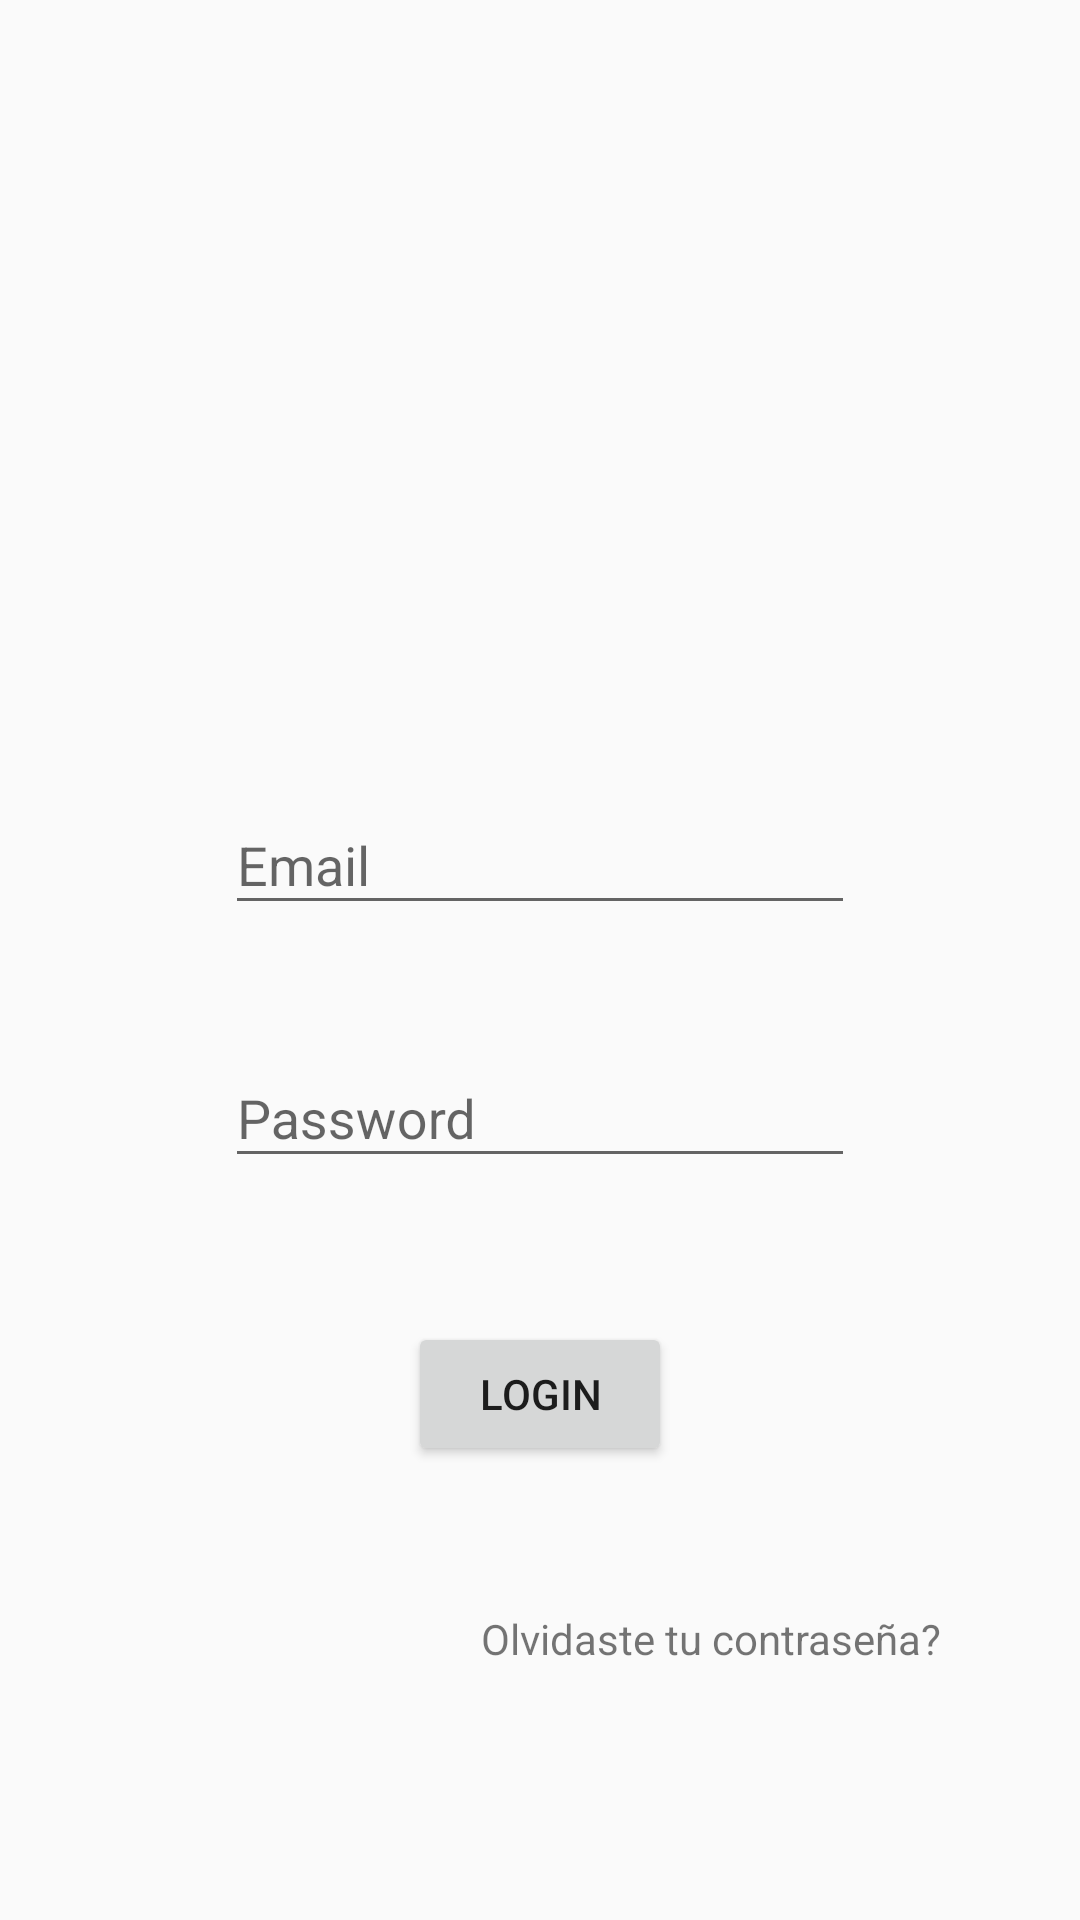

Reconstruct the res/layout file that produces this screen, plus the resources it refers to.
<!-- AndroidManifest.xml: application theme AppTheme -->
<!-- res/layout/layout_login.xml -->
<?xml version="1.0" encoding="utf-8"?>
<android.support.constraint.ConstraintLayout xmlns:android="http://schemas.android.com/apk/res/android"
    xmlns:app="http://schemas.android.com/apk/res-auto"
    xmlns:tools="http://schemas.android.com/tools"
    android:layout_width="match_parent"
    android:layout_height="match_parent"
    tools:context=".screens.login.LoginActivity">

    <android.support.design.widget.TextInputLayout
        android:id="@+id/til_txt_email_login"
        android:layout_width="wrap_content"
        android:layout_height="wrap_content"
        android:layout_marginStart="8dp"
        android:layout_marginTop="256dp"
        android:layout_marginEnd="8dp"
        app:layout_constraintEnd_toEndOf="parent"
        app:layout_constraintStart_toStartOf="parent"
        app:layout_constraintTop_toTopOf="parent"
        app:errorTextAppearance="@style/Error"
        app:hintTextAppearance="@style/Hint">

        <EditText
            android:id="@+id/txt_email_login"
            android:layout_width="match_parent"
            android:layout_height="wrap_content"
            android:layout_weight="1"
            android:ems="10"
            android:hint="Email"
            android:inputType="textEmailAddress" />
    </android.support.design.widget.TextInputLayout>

    <ProgressBar
        android:id="@+id/progressBar_login"
        style="?android:attr/progressBarStyle"
        android:layout_width="wrap_content"
        android:layout_height="wrap_content"
        android:layout_marginStart="8dp"
        android:layout_marginTop="8dp"
        android:layout_marginEnd="8dp"
        app:layout_constraintEnd_toEndOf="parent"
        app:layout_constraintStart_toStartOf="parent"
        app:layout_constraintTop_toTopOf="parent" />

    <android.support.design.widget.TextInputLayout
        android:id="@+id/til_txt_pass_login"
        android:layout_width="wrap_content"
        android:layout_height="wrap_content"
        android:layout_marginStart="8dp"
        android:layout_marginTop="32dp"
        android:layout_marginEnd="8dp"
        app:layout_constraintEnd_toEndOf="parent"
        app:layout_constraintStart_toStartOf="parent"
        app:layout_constraintTop_toBottomOf="@+id/til_txt_email_login"
        app:errorTextAppearance="@style/Error"
        app:hintTextAppearance="@style/Hint">

        <EditText
            android:id="@+id/txt_pass_login"
            android:layout_width="match_parent"
            android:layout_height="wrap_content"
            android:layout_weight="1"
            android:ems="10"
            android:hint="Password"
            android:inputType="textPassword" />
    </android.support.design.widget.TextInputLayout>

    <Button
        android:id="@+id/button_login"
        android:layout_width="wrap_content"
        android:layout_height="wrap_content"
        android:layout_marginStart="8dp"
        android:layout_marginTop="48dp"
        android:layout_marginEnd="8dp"
        android:text="Login"
        app:layout_constraintEnd_toEndOf="parent"
        app:layout_constraintStart_toStartOf="parent"
        app:layout_constraintTop_toBottomOf="@+id/til_txt_pass_login" />

    <TextView
        android:id="@+id/button_forgot_password"
        android:layout_width="wrap_content"
        android:layout_height="wrap_content"
        android:layout_marginStart="8dp"
        android:layout_marginTop="48dp"
        android:layout_marginEnd="8dp"
        android:text="Olvidaste tu contraseña?"
        app:layout_constraintEnd_toEndOf="parent"
        app:layout_constraintHorizontal_bias="0.8"
        app:layout_constraintStart_toStartOf="parent"
        app:layout_constraintTop_toBottomOf="@+id/button_login" />

</android.support.constraint.ConstraintLayout>
<!-- resources referenced by this layout -->
<resources>
  <style name="Error" parent="TextAppearance.AppCompat.Caption">
          <item name="android:textColor">#FF9800</item>
      </style>
  <style name="Hint" parent="TextAppearance.Design.Hint">
          <item name="android:textColor">?attr/colorPrimary</item>
      </style>
  <style name="AppTheme" parent="Theme.AppCompat.Light.DarkActionBar">
          
          <item name="windowActionBar">false</item>
          <item name="windowNoTitle">true</item>
  
          
          <item name="colorPrimary">@color/colorPrimary</item>
          <item name="colorPrimaryDark">@color/colorPrimaryDark</item>
          <item name="colorAccent">@color/colorAccent</item>
      </style>
  <!-- not gathered from this repository: default colours our renderer supplied (Android Studio template values) -->
  <color name="colorPrimary">#FF6200EE</color>
  <color name="colorPrimaryDark">#FF3700B3</color>
  <color name="colorAccent">#FF03DAC5</color>
</resources>
